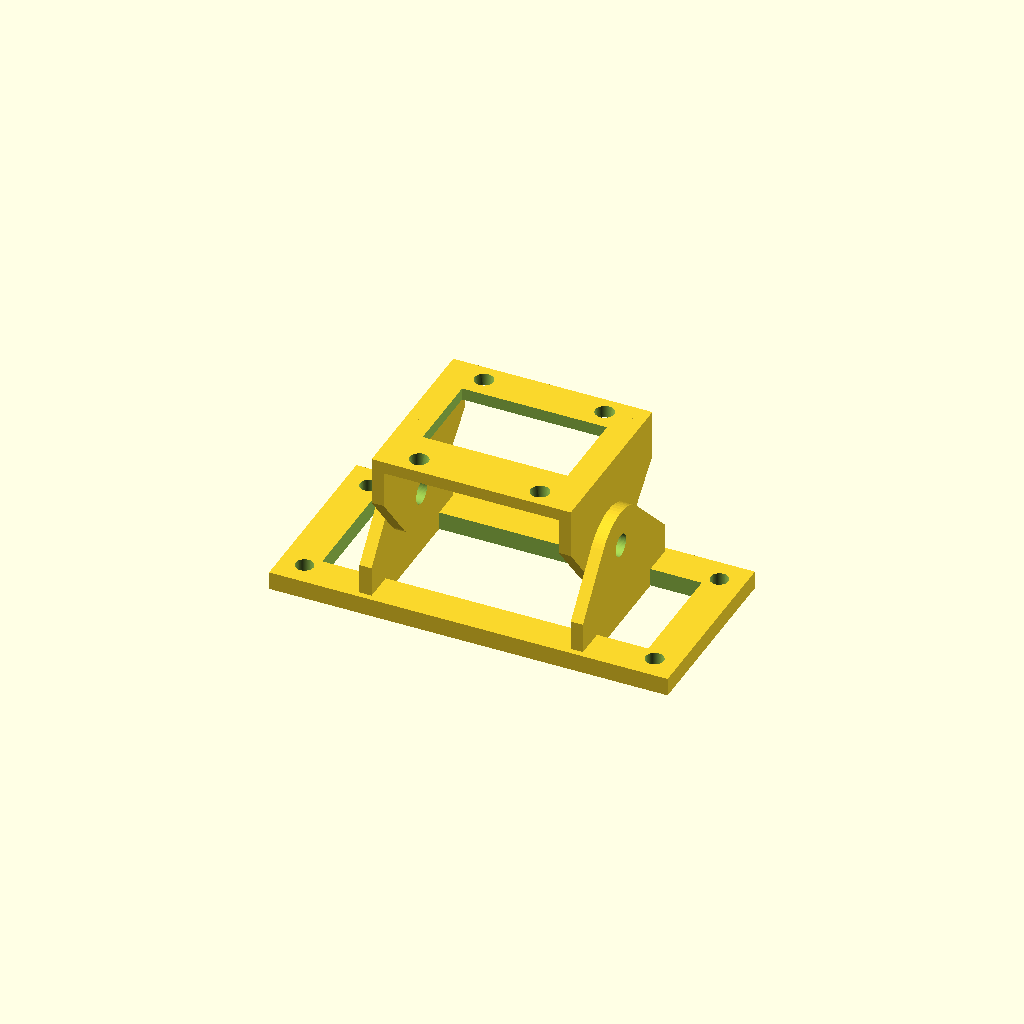
Cell 1: rendered with the file's own defaults.
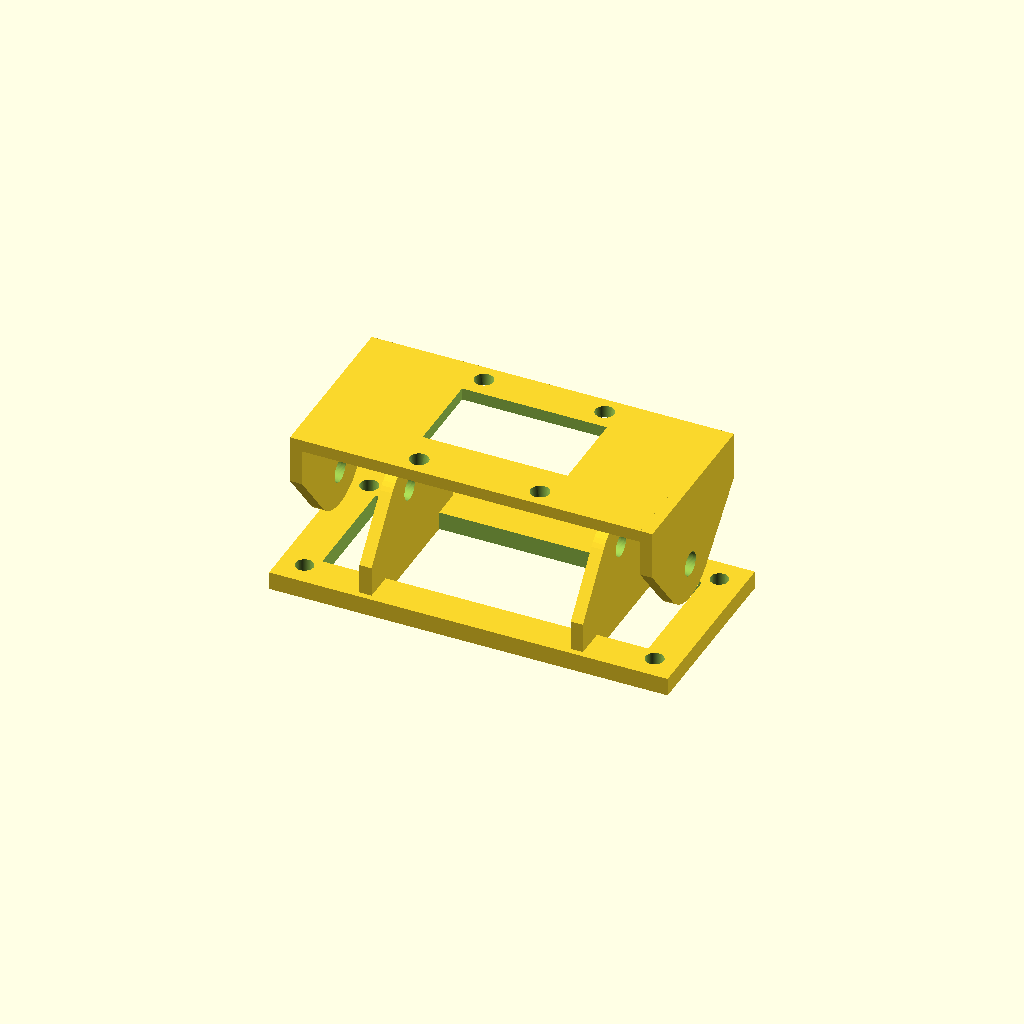
Cell 2: fax = 54 (everything else at default).
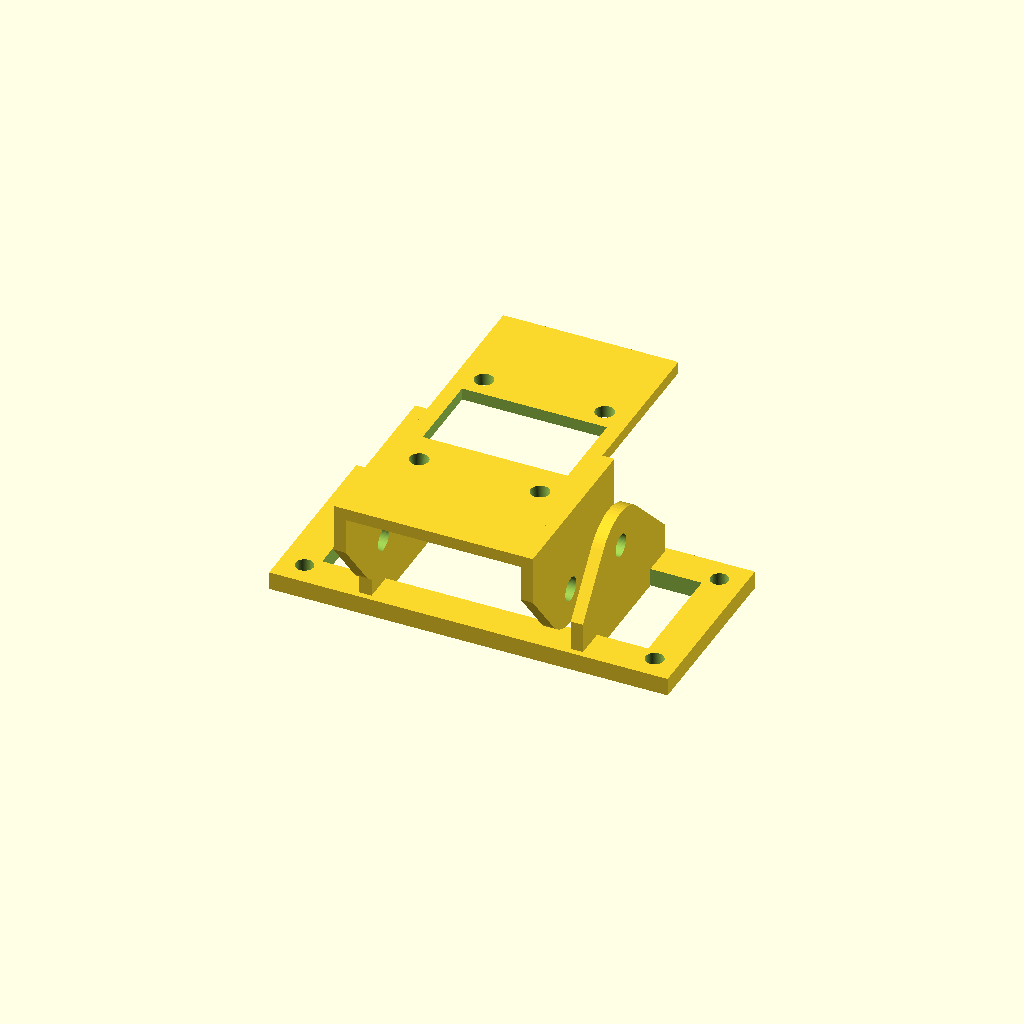
Cell 3: fay = 54 (everything else at default).
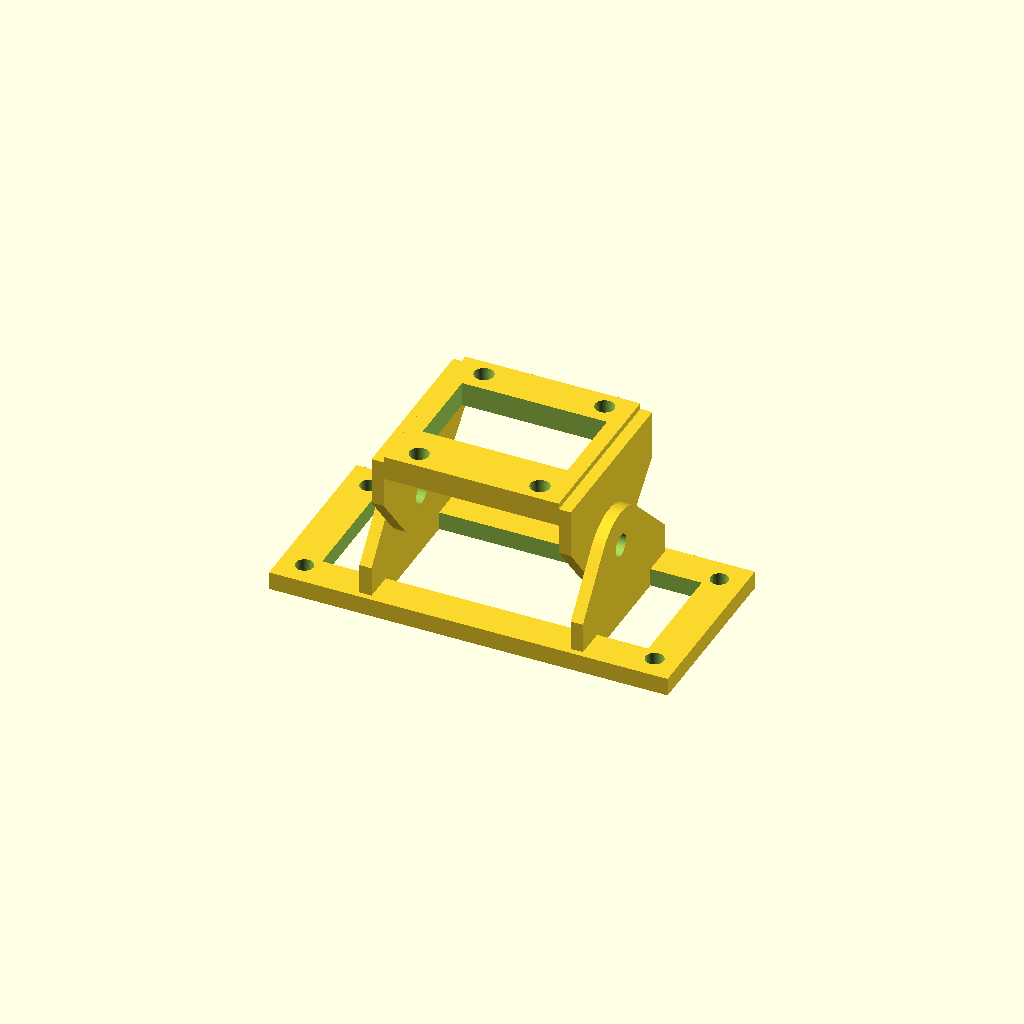
Cell 4 — faz set to 4, the other parameters unchanged.
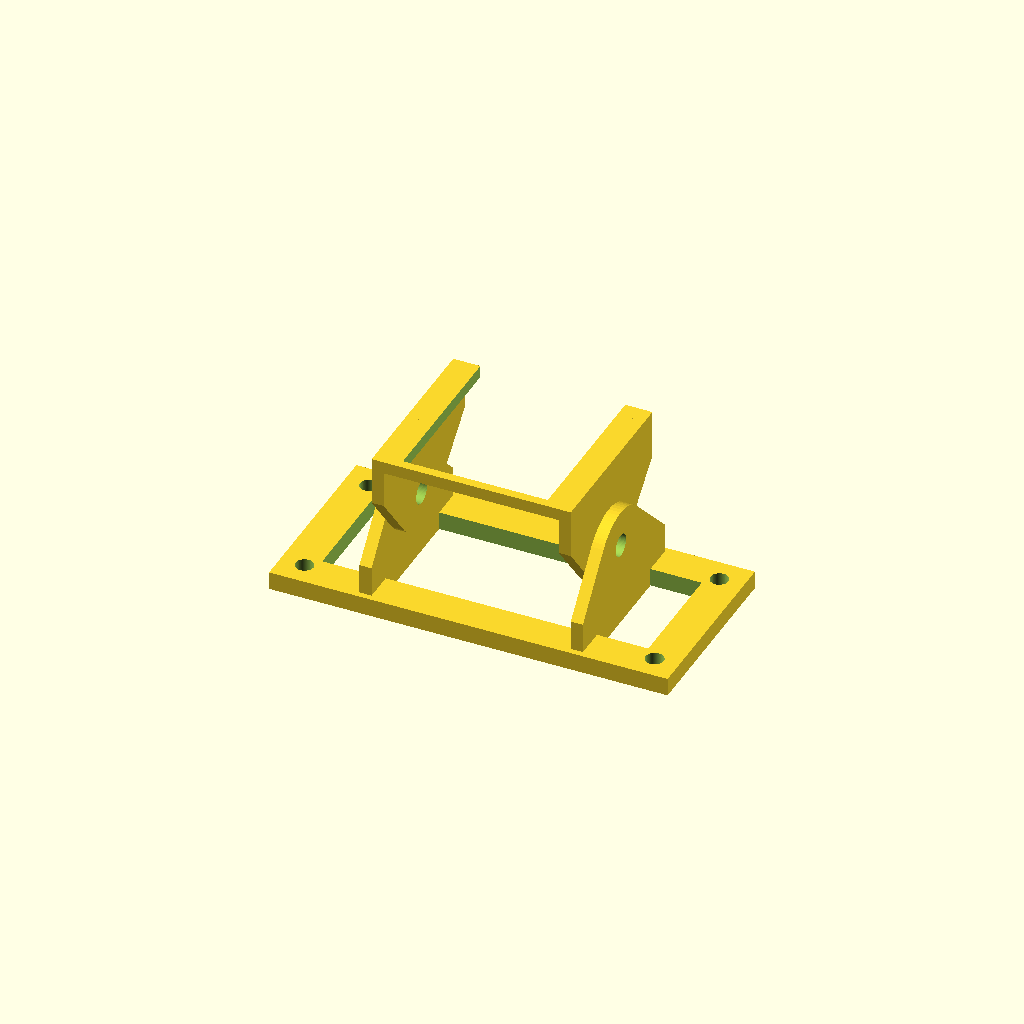
Cell 5: the same model with foy = 28.
One fixed orthographic camera (rotation 55°, 0°, 25°; colour scheme Cornfield) for every cell.
Source of the model, OpenSCAD/oled_ssd-1306_0.96in_mount.scad:
// Mount for a 128x64 0.96" SSD-1306 OLED module
// intended to mount above Pi Zero.
// Gregory A Sanders - Feb, 2025
//
// CENTER ALL CUBES
//
// fa = face
fax = 27;
fay = 27;
faz = 2;
// fo = face opening
fox = 24;
foy = 14;
foz = 8;
// fh = face hole spacing
fhx = 20;
fhy = 23;
fhz = 10;
// mh = Pi mount hole spacing
mhx = 58;
mhy = 23;


$fn=64;

module face(){
    difference(){
        cube([fax+2,fay+2,faz],true);
        translate([0,1,0])
        cube([fox,foy,foz],true);
    }
}
module side(){
    difference(){
        linear_extrude(2)
        hull(){
            square([29,8]);
            translate([(27/2),12,0])
            circle(8);
        }
        translate([27/2,14,-1])
        cylinder(20,2);
    }
}
module zeroscrew(){
    union(){
        cylinder(20,r=1.5);
        // cylinder(2.5,r=3);
    }
}
module oledscrew(){
    union(){
        cylinder(20,2);
        // cylinder(2,r=2);
    }
}
module zeroholes(){
    zeroscrew();
    translate([0,mhy,0])
    zeroscrew();
    translate([mhx,mhy,0])
    zeroscrew();
    translate([mhx,0,0])
    zeroscrew();
}
module oledholes(){
    oledscrew();
    translate([0,fhy,0])
    oledscrew();
    translate([fhx,fhy,0])
    oledscrew();
    translate([fhx,0,0])
    oledscrew();
}

module oledassy(){
    translate([-3-(fax/2),-1-fay/2,-1])
    rotate([90,0,90])
    side();

    translate([1+(fax/2),-1-fay/2,-1])
    rotate([90,0,90])
    side();

    difference(){
        face();
        translate([-fhx/2,-fhy/2,-10])
        oledholes();
    }
}

module zeroframe(){
    difference(){
        cube([mhx+8,mhy+8,3]);
        union(){
            translate([4,4,-2])
            zeroholes();
            translate([6,6,-2])
            cube([mhx-4,mhy-4,6]);
        }
    }
    translate([((mhx+8)/2)+(33/2),1,0])
    // translate([0,0.0])
    rotate([90,0,90])
    side();
    // 33
    translate([((mhx+8)/2)-((33/2)+2),1,0])
    rotate([90,0,90])
    side();
}

zeroframe();

rotate([0,180,0])
translate([-mhx/2-4,mhy/2+4,-27])
oledassy();
Customizer parameters (derived from the source; name, type, default, range or options):
fax: number, default 27
fay: number, default 27
faz: number, default 2
fox: number, default 24
foy: number, default 14
foz: number, default 8
fhx: number, default 20
fhy: number, default 23
fhz: number, default 10
mhx: number, default 58
mhy: number, default 23
